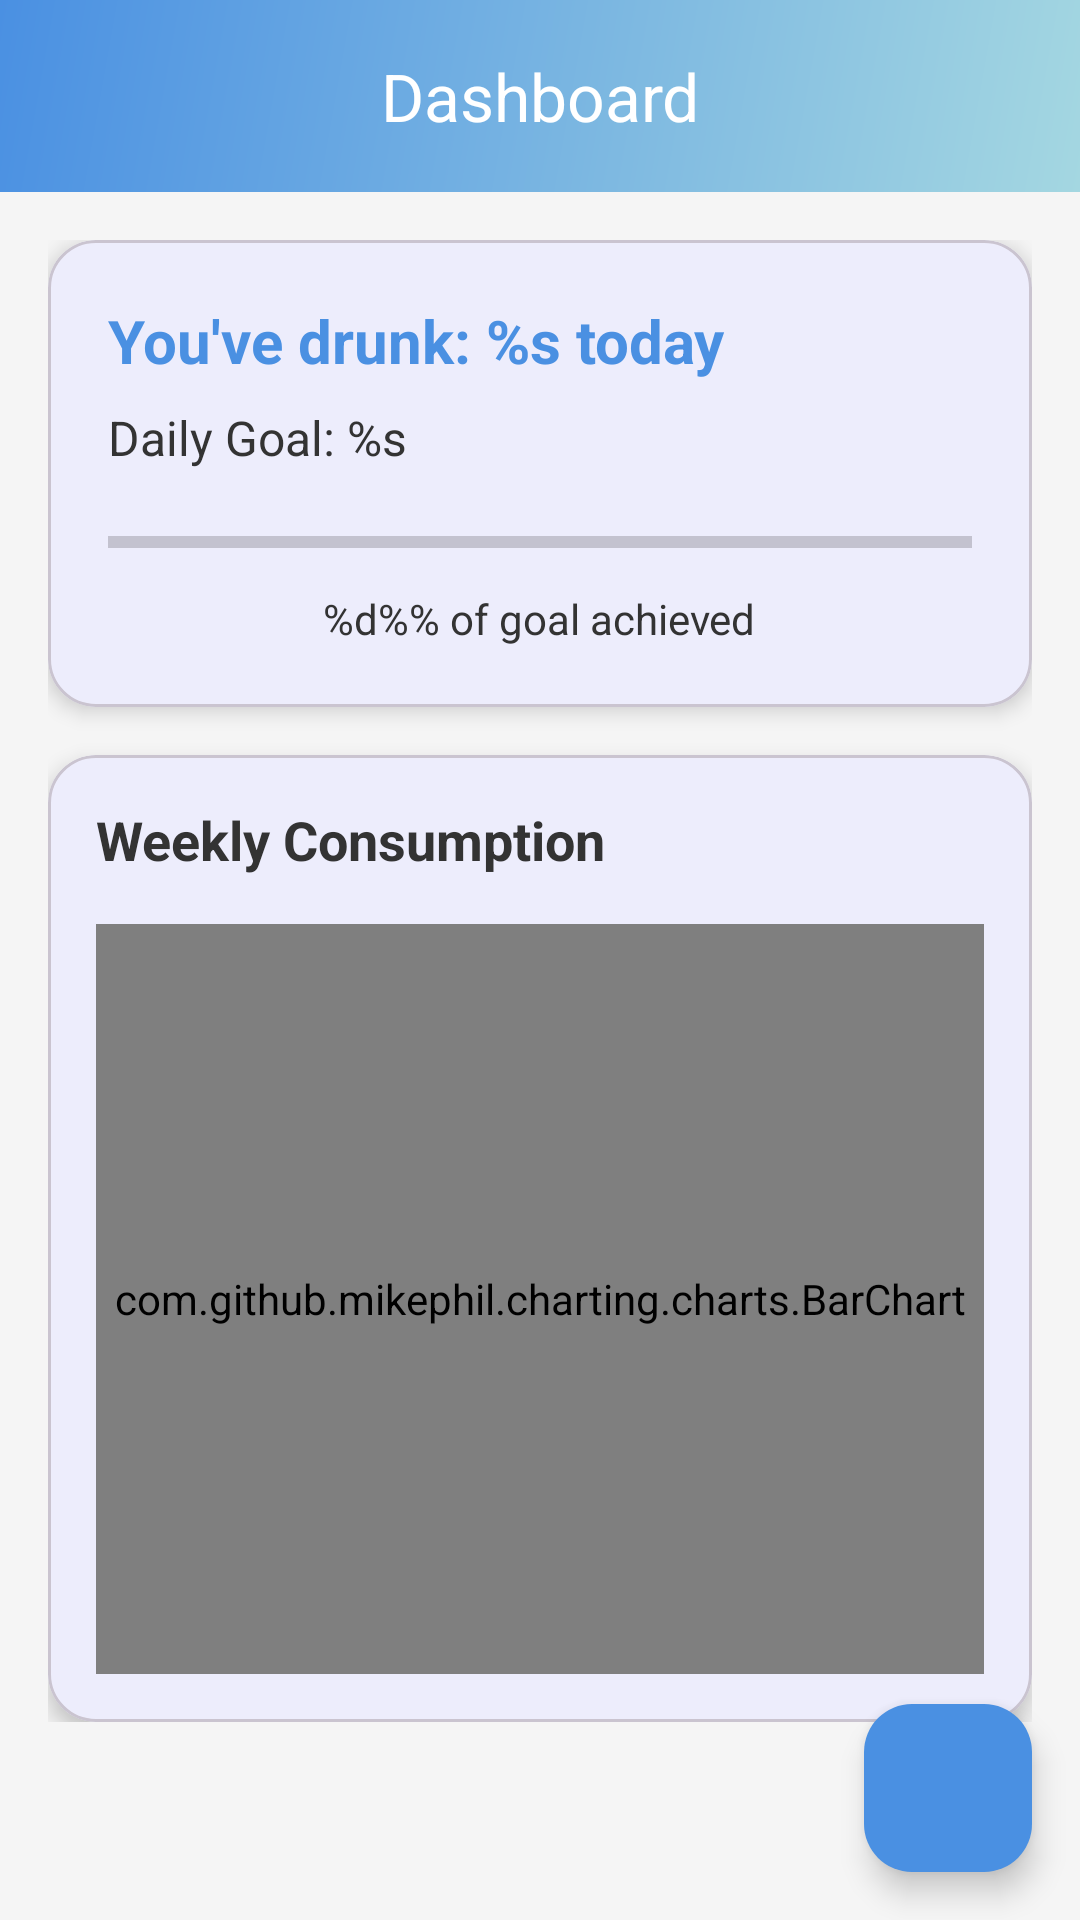

Write the Android layout XML for this screen, with the resource values it uses.
<!-- AndroidManifest.xml: application theme Theme.Salsabil -->
<!-- res/layout/fragment_dashboard.xml -->
<?xml version="1.0" encoding="utf-8"?>
<androidx.coordinatorlayout.widget.CoordinatorLayout
    xmlns:android="http://schemas.android.com/apk/res/android"
    xmlns:app="http://schemas.android.com/apk/res-auto"
    android:layout_width="match_parent"
    android:layout_height="match_parent"
    android:background="@color/background">

    <com.google.android.material.appbar.AppBarLayout
        android:id="@+id/appBarLayout"
        android:layout_width="match_parent"
        android:layout_height="wrap_content"
        android:background="@drawable/bg_gradient">

        <com.google.android.material.appbar.MaterialToolbar
            android:id="@+id/toolbar"
            android:layout_width="match_parent"
            android:layout_height="?attr/actionBarSize"
            app:title="@string/dashboard"
            app:titleTextColor="@color/white"
            app:titleCentered="true"/>

    </com.google.android.material.appbar.AppBarLayout>

    <androidx.core.widget.NestedScrollView
        android:layout_width="match_parent"
        android:layout_height="match_parent"
        app:layout_behavior="@string/appbar_scrolling_view_behavior">

        <LinearLayout
            android:layout_width="match_parent"
            android:layout_height="wrap_content"
            android:orientation="vertical"
            android:padding="16dp">

            
            <com.google.android.material.card.MaterialCardView
                android:layout_width="match_parent"
                android:layout_height="wrap_content"
                app:cardCornerRadius="16dp"
                app:cardElevation="4dp"
                android:layout_marginBottom="16dp">

                <LinearLayout
                    android:layout_width="match_parent"
                    android:layout_height="wrap_content"
                    android:orientation="vertical"
                    android:padding="20dp">

                    <TextView
                        android:id="@+id/tvConsumption"
                        android:layout_width="wrap_content"
                        android:layout_height="wrap_content"
                        android:text="@string/consumed_today"
                        android:textSize="20sp"
                        android:textStyle="bold"
                        android:textColor="@color/primary"/>

                    <TextView
                        android:id="@+id/tvGoal"
                        android:layout_width="wrap_content"
                        android:layout_height="wrap_content"
                        android:text="@string/daily_goal"
                        android:textSize="16sp"
                        android:textColor="@color/text_dark"
                        android:layout_marginTop="8dp"/>

                    <ProgressBar
                        android:id="@+id/progressBar"
                        android:layout_width="match_parent"
                        android:layout_height="wrap_content"
                        android:layout_marginTop="16dp"
                        style="?android:attr/progressBarStyleHorizontal"
                        android:progressTint="@color/success"
                        android:max="100"
                        android:progress="0"/>

                    <TextView
                        android:id="@+id/tvProgress"
                        android:layout_width="wrap_content"
                        android:layout_height="wrap_content"
                        android:text="@string/progress_percentage"
                        android:textSize="14sp"
                        android:textColor="@color/text_dark"
                        android:layout_marginTop="8dp"
                        android:layout_gravity="center_horizontal"/>

                </LinearLayout>

            </com.google.android.material.card.MaterialCardView>

            
            <com.google.android.material.card.MaterialCardView
                android:layout_width="match_parent"
                android:layout_height="wrap_content"
                app:cardCornerRadius="16dp"
                app:cardElevation="4dp">

                <LinearLayout
                    android:layout_width="match_parent"
                    android:layout_height="wrap_content"
                    android:orientation="vertical"
                    android:padding="16dp">

                    <TextView
                        android:layout_width="wrap_content"
                        android:layout_height="wrap_content"
                        android:text="@string/weekly_consumption"
                        android:textSize="18sp"
                        android:textStyle="bold"
                        android:textColor="@color/text_dark"
                        android:layout_marginBottom="16dp"/>

                    <com.github.mikephil.charting.charts.BarChart
                        android:id="@+id/barChart"
                        android:layout_width="match_parent"
                        android:layout_height="250dp"/>

                </LinearLayout>

            </com.google.android.material.card.MaterialCardView>

        </LinearLayout>

    </androidx.core.widget.NestedScrollView>

    
    <com.google.android.material.floatingactionbutton.FloatingActionButton
        android:id="@+id/fabAdd"
        android:layout_width="wrap_content"
        android:layout_height="wrap_content"
        android:layout_gravity="bottom|end"
        android:layout_margin="16dp"
        android:src="@drawable/ic_add"
        android:contentDescription="@string/add_consumption"
        app:tint="@color/white"
        app:backgroundTint="@color/primary"/>

</androidx.coordinatorlayout.widget.CoordinatorLayout>
<!-- resources referenced by this layout -->
<resources>
  <color name="background">#F5F5F5</color>
  <color name="primary">#4A90E2</color>
  <color name="success">#7ED321</color>
  <color name="text_dark">#333333</color>
  <color name="white">#FFFFFF</color>
  <!-- drawable bg_gradient (drawable) -->
  <?xml version="1.0" encoding="utf-8"?>
  <shape xmlns:android="http://schemas.android.com/apk/res/android">
      <gradient
          android:startColor="#A4D7E1"
          android:endColor="#4A90E2"
          android:angle="135"
          android:type="linear"/>
  </shape>
  <string name="add_consumption">Add Water Intake</string>
  <string name="consumed_today">You\'ve drunk: %s today</string>
  <string name="daily_goal">Daily Goal: %s</string>
  <string name="dashboard">Dashboard</string>
  <string name="progress_percentage">%d%% of goal achieved</string>
  <string name="weekly_consumption">Weekly Consumption</string>
  <style name="Theme.Salsabil" parent="Theme.Material3.Light.NoActionBar">
          
          <item name="colorPrimary">@color/primary</item>
          <item name="colorOnPrimary">@color/white</item>
  
          <item name="colorSecondary">@color/success</item>
          <item name="colorOnSecondary">@color/white</item>
  
          
          <item name="android:statusBarColor">@color/status_bar</item>
          <item name="android:windowLightStatusBar">false</item>
      </style>
  <color name="status_bar">#2E5F8F</color>
</resources>
